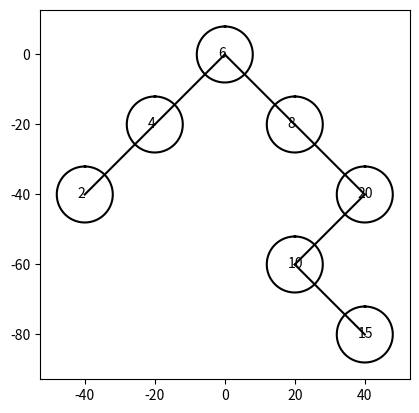

Source code (Python):


"""
[redacted]
[redacted]
[redacted]
Last Modified: 3/10/2019
Purpose: Lab 3 involves discovering the funtionality and ease of 
binary trees. Various funtions are providede as well as designed by myself

"""
import numpy as np
import math as math
import matplotlib.pyplot as graph

class BST(object):
    # Constructor
    def __init__(self, item, left=None, right=None):  
        self.item = item
        self.left = left 
        self.right = right      
        
def Insert(T,newItem):
    if T == None:
        T =  BST(newItem)
    elif T.item > newItem:
        T.left = Insert(T.left,newItem)
    else:
        T.right = Insert(T.right,newItem)
    return T

def Delete(T,del_item):
    if T is not None:
        if del_item < T.item:
            T.left = Delete(T.left,del_item)
        elif del_item > T.item:
            T.right = Delete(T.right,del_item)
        else:  # del_item == T.item
            if T.left is None and T.right is None: # T is a leaf, just remove it
                T = None
            elif T.left is None: # T has one child, replace it by existing child
                T = T.right
            elif T.right is None:
                T = T.left    
            else: # T has two chldren. Replace T by its successor, delete successor
                m = Smallest(T.right)
                T.item = m.item
                T.right = Delete(T.right,m.item)
    return T
         
def InOrder(T):
    # Prints items in BST in ascending order
    if T is not None:
        InOrder(T.left)
        print(T.item,end = ' ')
        InOrder(T.right)
  
def InOrderD(T,space):
    # Prints items and structure of BST
    if T is not None:
        InOrderD(T.right,space+'   ')
        print(space,T.item)
        InOrderD(T.left,space+'   ')
  
def SmallestL(T):
    # Returns smallest item in BST. Returns None if T is None
    if T is None:
        return None
    while T.left is not None:
        T = T.left
    return T   
 
def Smallest(T):
    # Returns smallest item in BST. Error if T is None
    if T.left is None:
        return T
    else:
        return Smallest(T.left)

def Largest(T):
    if T.right is None:
        return T
    else:
        return Largest(T.right)   

def Find(T,k):
    # Returns the address of k in BST, or None if k is not in the tree
    if T is None or T.item == k:
        return T
    if T.item<k:
        return Find(T.right,k)
    return Find(T.left,k)
    
def FindAndPrint(T,k):
    f = Find(T,k)
    if f is not None:
        print(f.item,'found')
    else:
        print(k,'not found')
        
        
"""
Method Name: iterFind | Parameters: Tree, key 
Functionality: The find(t,k) finds the key within the tree and 
returns that tree node 
"""
def iterFind(T, key):
    temp = T
    
    while temp is not None:
        if temp.item == key:
            return temp
        #if the key is greater or less 
        if temp.item > key:
           temp = temp.left
        
        else:
            temp = temp.right    
    
    return -1
"""
Method Name: getLength Parameters: Tree
Functionality: Will attain the total size, number of nodes and return this
"""        
def getLength(T):
    if T is None:
        return 0
    #we have an item so we add on to it
    if T is not None:
        return 1 + getLength(T.right) + getLength(T.left)
 
"""
Method Name: getChildren Parameters: width radius, lessThan 
Functionality: Will return point based the size of the width and 
if the point for that item is bigger or smaller than its root 
    
"""
def getChildren(lessThan, origin):
    #if the point we want is less that the original root
    child = [0,0]
    #if the item coordinate is less than the origin 
    if lessThan is True:
        child[0] = origin[0] - 20
    #the item must be bigger than the original root and belongs to the right
    if lessThan is False:
        child[0] = origin[0] + 20
        
    child[1] = origin[1] - 20
    
    return child

"""
Method Name: drawTree Parameter: Tree, axis, width, radius
Functionality: This method draws the binary tree like how we drew the tree 
in Lab 1
"""
def drawTree(Tree, axis, origin, cirRad):
    if Tree is None:
        return
    #if there is more than 0 nodes 
    totalP = np.zeros((2,2))
    right = getChildren(False, origin)
    left = getChildren(True, origin)
    
    if Tree.right is not None:    
        totalP[0] = origin
        totalP[1] = right
        
        #totalP[1] = totalP[1]*.71
        #totalP[0] = totalP[0] + (totalP[1]*.40)
        
        axis.plot(totalP[:,0], totalP[:,1], color='k')
        axis.plot()
        
    if Tree.left is not None:    
        totalP[0] = left
        totalP[1] = origin
    
        #totalP[0] = totalP[0]*.71
        #totalP[1] = totalP[1] + (totalP[0]*.40)
    
        axis.plot(totalP[:,0], totalP[:,1], color='k')
        axis.plot()
  
    #we must attain the coordinates in which we will plot 
    x,y = circle (origin, cirRad)
    axis.plot(x,y,color='k')
    #here we add text 
    #the text positioning is off this corrects it
    text = [0,0]
    text [0] = origin[0]-2
    text [1] = origin[1]-1
    
    axis.annotate(Tree.item, origin, xytext=text)
    #check for right and left to conenct the lines


    
    drawTree(Tree.right, axis, right, cirRad)
    drawTree(Tree.left, axis, left, cirRad)

    

"""
Method Name: circle | Parameters: center, radius| Returns an xy array 
Functionality: circle will calculate the circles circumference 
and create a set of points for that circumeference 
"""
def circle(center,rad):
    n = int(4*rad*math.pi)
    t = np.linspace(0, 6.3, n)
    x = center[0]+rad*np.sin(t)
    y = center[1]+rad*np.cos(t)
    return x,y


'''
Method Name: orderedTreeList Parameters: L
Functionality: Will take in an ordered list and return a tree built from
that ordered list, will not use the insert function 
'''   
def orderedTreeList(L):
    if len(L) == 0:
        return None
    if len(L) == 1:
        return BST(L[0])
    #here we find our middle
    t = None
    middle = len(L)//2
    #we append our middle here 
    t = BST(L[middle])
    #recursive call
    t.left = orderedTreeList((L[:middle]))
    t.right = orderedTreeList(L[middle+1:])
    
    
    return t

'''
Method Name: orderedExtract | Parameters: Tree
Functionality: The method will take in a binary tree and extract the elements into a sorted list 
and finally it will return that list as well
'''
def orderedExtract(T):
    if T is None:
        return []
    L = []
    
    L = orderedExtract(T.left)
    L = L +[T.item]
    L = L + orderedExtract(T.right)
    
    return L
'''
Method Name: printAtDepth(T, D) | Parameters: t 
Functionality: Will print all the items at that depth
'''
def printAtDepth(T,D):
   if T is None: 
       return 
   if D == 0: 
    print(T.item, end=' ')
    
   printAtDepth(T.left, D-1)
   printAtDepth(T.right, D-1)

    
    
t = None
A = [6,4,8,20,10,15,2]
for a in A:
    t = Insert(t, a)
fig, axis = graph.subplots()
drawTree(t, axis, [0,0], 8)

axis.set_aspect(1)
graph.show()
print()
k = 10
print("Iterative Search of ", k, ":" , end=' ')
if iterFind(t,k) == -1:
    print(-1)
else:
    print(iterFind(t,k).item)
print()
print("----------------------------------------------------------")

B = [0,2,4,6,10,25,31]

print("Balanced Tree")
print()
InOrderD(orderedTreeList(B), ' ')

print()
print('------------------------------------------------------------')

print("Extracting an Ordered List from Tree")
print("Ordered List: ", orderedExtract(t))
print()
print('---------------------------------------------')

d = 2
print("Printing elements at depth ", d)
print("Depth",d, ":", end=' ')
printAtDepth(t,d)
    

    
    
    
    
    
    
    
    